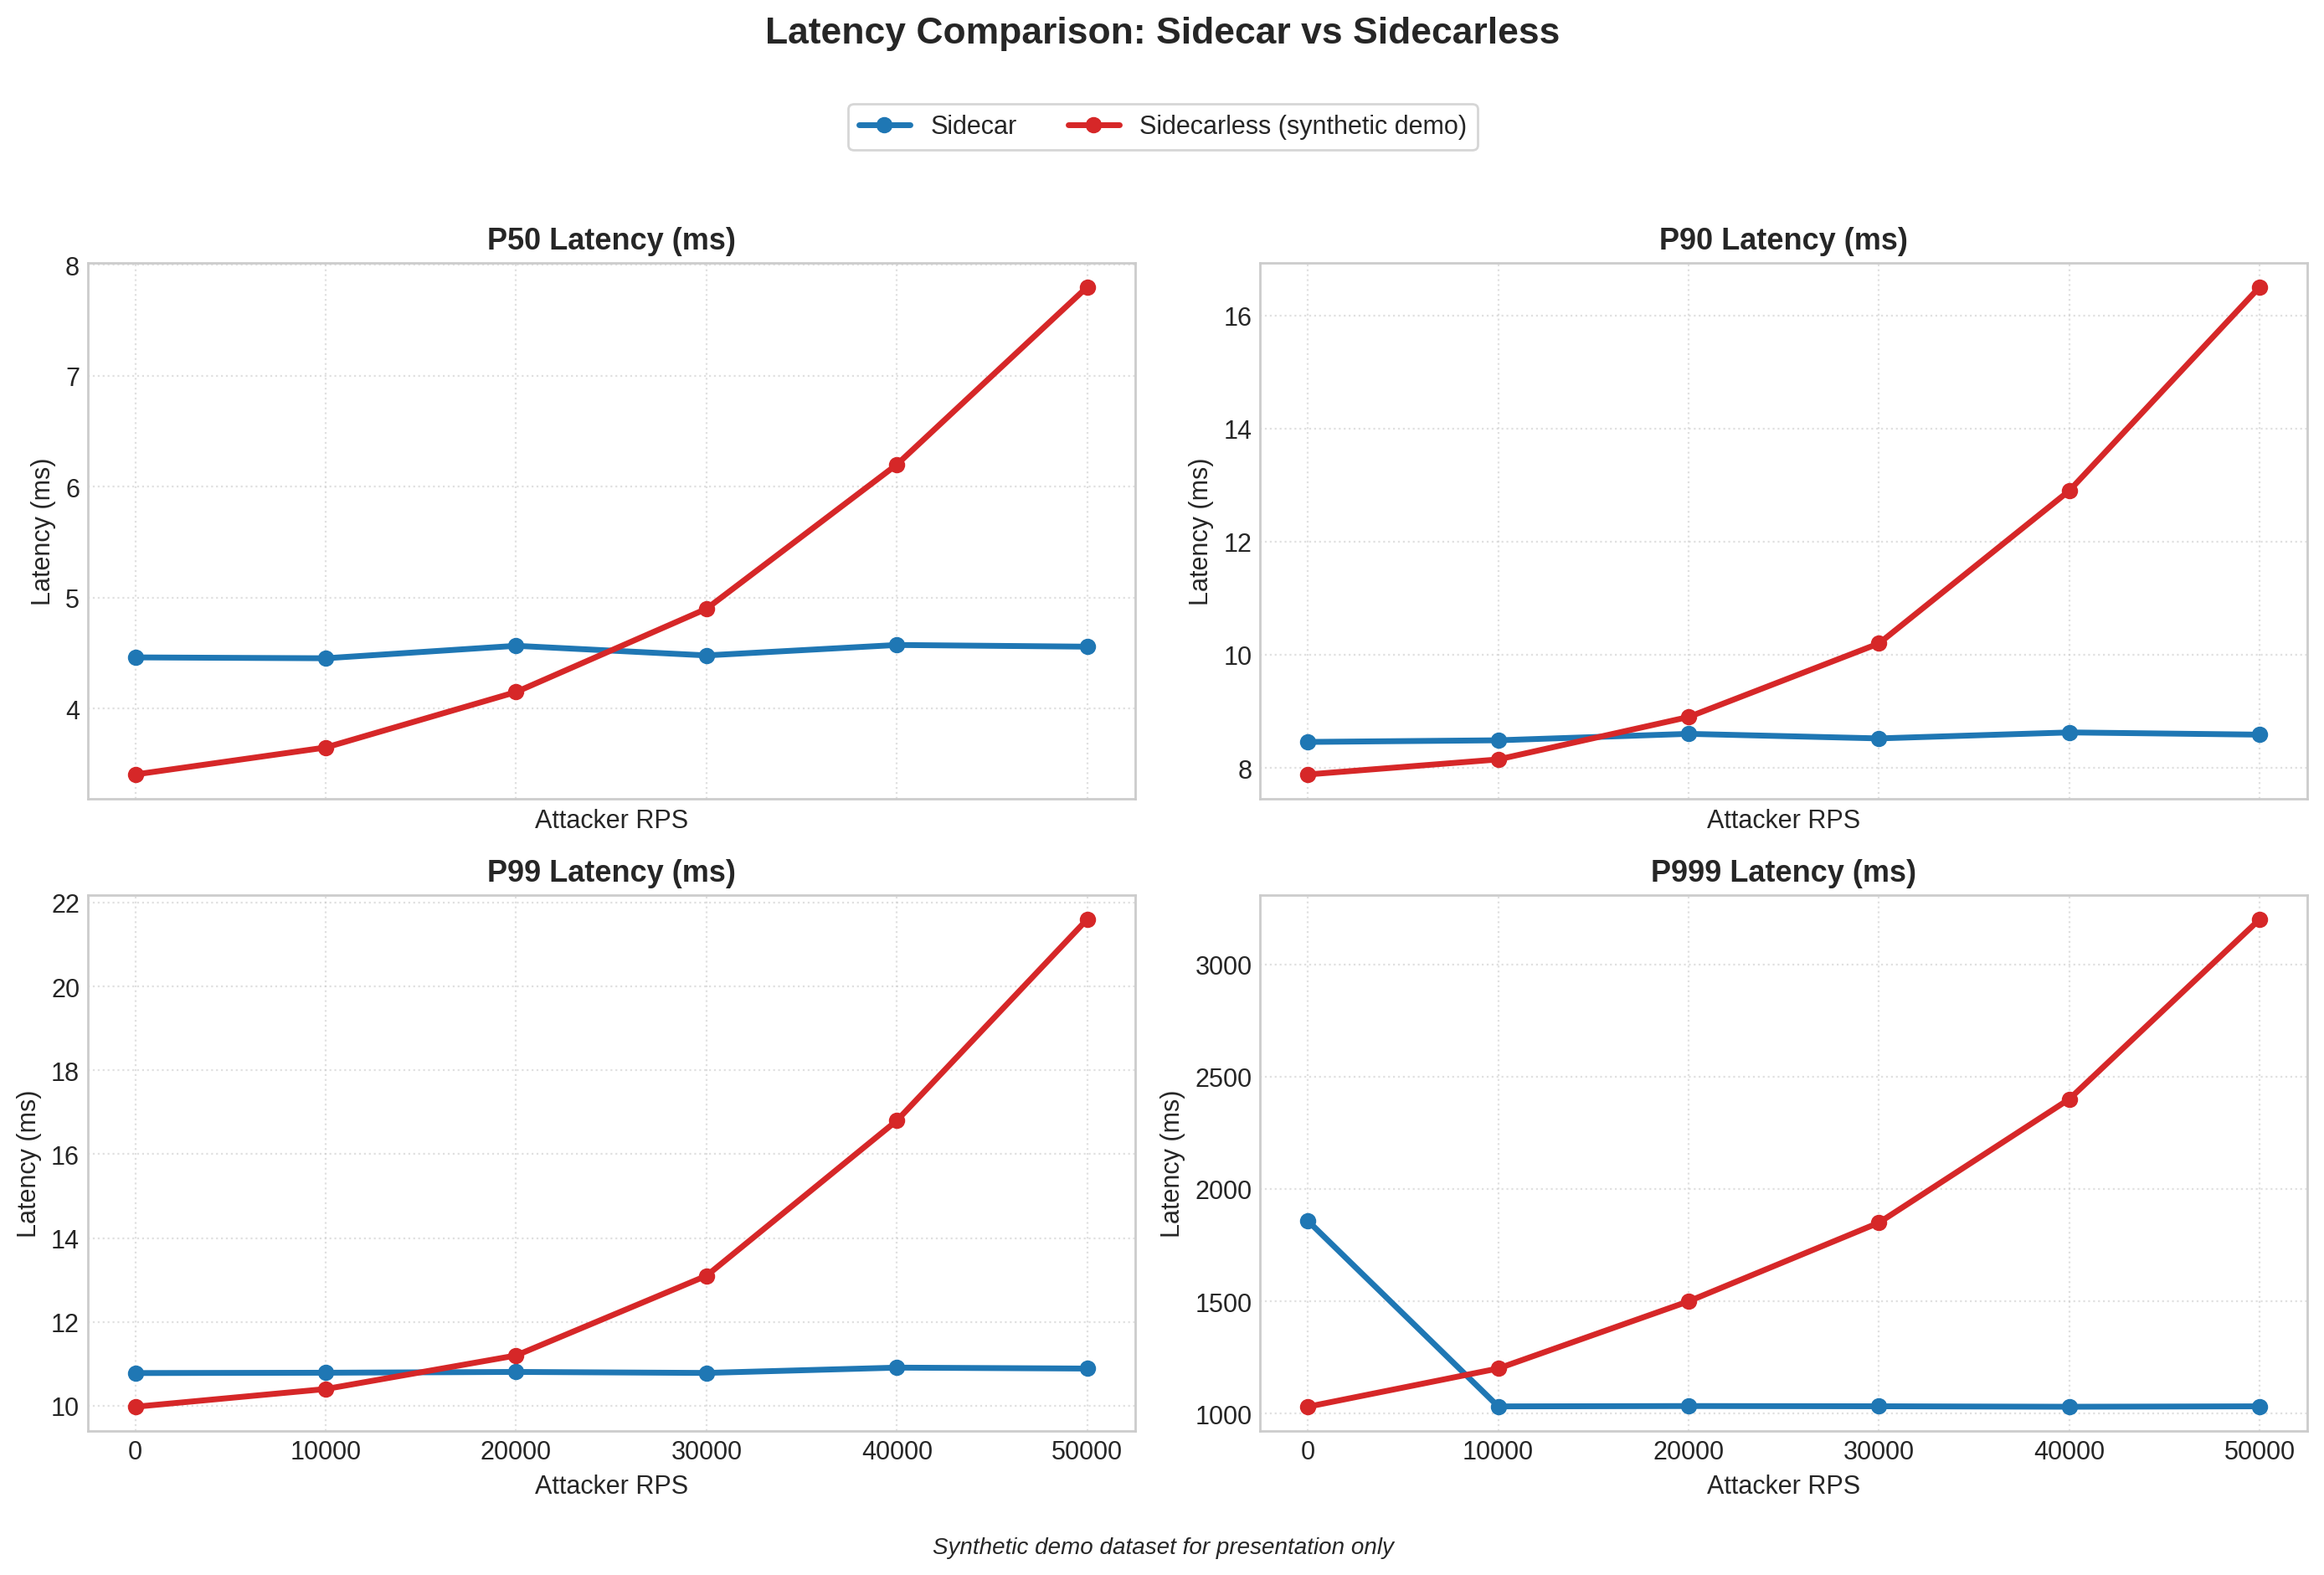

The data file committed next to this chart (first rows):
Dataset_Label, Architecture, Attacker_RPS, P50_Latency_ms, P90_Latency_ms, P99_Latency_ms, P999_Latency_ms
synthetic_demo_only, sidecar, 0, 4.462, 8.459, 10.78, 1858
synthetic_demo_only, sidecar, 10000, 4.454, 8.488, 10.79, 1032
synthetic_demo_only, sidecar, 20000, 4.566, 8.602, 10.81, 1034
synthetic_demo_only, sidecar, 30000, 4.48, 8.522, 10.78, 1033
synthetic_demo_only, sidecar, 40000, 4.574, 8.628, 10.91, 1031
synthetic_demo_only, sidecar, 50000, 4.559, 8.588, 10.89, 1033
synthetic_demo_only, sidecarless, 0, 3.407, 7.884, 9.977, 1031
synthetic_demo_only, sidecarless, 10000, 3.65, 8.15, 10.4, 1201
synthetic_demo_only, sidecarless, 20000, 4.15, 8.9, 11.2, 1500
synthetic_demo_only, sidecarless, 30000, 4.9, 10.2, 13.1, 1850
synthetic_demo_only, sidecarless, 40000, 6.2, 12.9, 16.8, 2400
synthetic_demo_only, sidecarless, 50000, 7.8, 16.5, 21.6, 3200
